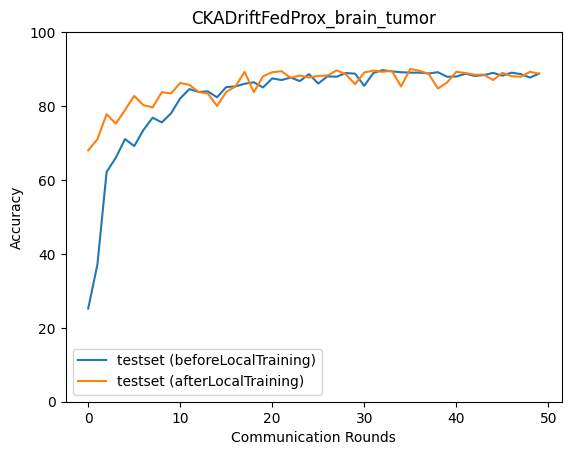

Values plotted in this chart, from the file beside it:
epoch, accuracy_test_before, macro_f1_test_before, macro_precision_test_before, macro_recall_test_before, accuracy_test_after, macro_f1_test_after, macro_precision_test_after, macro_recall_test_after
0, 25.21, 10.07, 6.302, 25.0, 68, 67.73, 68.3, 68.07
1, 37.12, 28.7, 51.45, 37.23, 71.01, 70.57, 72.78, 71.02
2, 62.16, 61.93, 68.9, 62.25, 77.8, 77.82, 78, 77.84
3, 66, 65, 74.5, 66.06, 75.24, 75.18, 75.79, 75.2
4, 71.06, 71.05, 75.69, 71.14, 78.91, 78.93, 78.91, 78.96
5, 69.17, 67.81, 74.96, 69.26, 82.75, 82.65, 82.64, 82.78
6, 73.51, 73.31, 77.46, 73.59, 80.24, 79.86, 79.91, 80.32
7, 76.85, 76.48, 80.34, 76.93, 79.63, 79.22, 79.52, 79.71
8, 75.57, 75.28, 79.05, 75.65, 83.75, 83.59, 83.6, 83.8
9, 78.02, 77.83, 82.22, 78.07, 83.42, 83.35, 84.3, 83.46
10, 82.08, 82.19, 84.34, 82.14, 86.25, 86.19, 86.18, 86.29
11, 84.59, 84.75, 85.83, 84.64, 85.7, 85.67, 86.42, 85.75
12, 83.81, 83.84, 84.76, 83.88, 83.81, 83.73, 83.92, 83.84
13, 83.97, 84.08, 85.41, 84.03, 83.36, 83.41, 84.9, 83.4
14, 82.36, 82.6, 85.43, 82.41, 80.02, 79.76, 80.64, 80.1
15, 85.14, 85.13, 85.79, 85.21, 83.81, 83.41, 83.94, 83.88
16, 85.31, 85.24, 85.63, 85.38, 85.31, 85.23, 85.91, 85.35
17, 86.03, 86.11, 86.89, 86.08, 89.26, 89.29, 89.45, 89.29
18, 86.42, 86.51, 86.83, 86.48, 83.75, 82.79, 84.87, 83.85
19, 85.03, 85.05, 85.72, 85.09, 88.04, 87.95, 87.96, 88.08
20, 87.48, 87.49, 87.67, 87.53, 89.15, 89.09, 89.11, 89.19
21, 87.03, 87.04, 87.22, 87.09, 89.43, 89.39, 89.37, 89.47
22, 87.7, 87.69, 87.85, 87.76, 87.65, 87.6, 87.81, 87.7
23, 86.76, 86.73, 86.96, 86.82, 88.26, 88.18, 88.13, 88.3
24, 88.65, 88.61, 88.63, 88.7, 87.7, 87.59, 87.85, 87.76
25, 86.09, 86.12, 86.97, 86.14, 88.15, 88.11, 88.23, 88.18
26, 88.04, 88.06, 88.16, 88.08, 88.26, 88.23, 88.3, 88.31
27, 87.92, 87.93, 88.12, 87.98, 89.65, 89.61, 89.62, 89.69
28, 88.93, 88.93, 89.08, 88.97, 88.59, 88.5, 88.45, 88.64
29, 88.76, 88.72, 88.77, 88.81, 85.92, 85.83, 85.92, 85.98
30, 85.48, 85.49, 86.08, 85.54, 89.09, 89.03, 89.01, 89.13
31, 88.98, 88.99, 89.19, 89.02, 89.59, 89.5, 89.48, 89.64
32, 89.71, 89.63, 89.62, 89.75, 89.26, 89.23, 89.24, 89.29
33, 89.37, 89.31, 89.32, 89.42, 89.54, 89.52, 89.62, 89.57
34, 89.15, 89.12, 89.23, 89.19, 85.31, 85.09, 85.37, 85.37
35, 89.04, 89.02, 89.07, 89.08, 90.04, 90.01, 90.07, 90.07
36, 89.04, 88.99, 89.11, 89.08, 89.54, 89.51, 89.65, 89.58
37, 88.81, 88.77, 88.87, 88.86, 88.7, 88.66, 88.71, 88.74
38, 89.15, 89.09, 89.13, 89.2, 84.75, 84.96, 85.52, 84.76
39, 87.92, 87.97, 88.65, 87.96, 86.37, 86.13, 86.59, 86.44
40, 87.98, 87.91, 88.19, 88.03, 89.26, 89.19, 89.2, 89.3
41, 88.76, 88.71, 88.79, 88.81, 88.93, 88.88, 88.86, 88.96
42, 88.15, 88.05, 88.18, 88.21, 88.48, 88.33, 88.38, 88.54
43, 88.37, 88.26, 88.34, 88.43, 88.48, 88.55, 88.68, 88.49
44, 88.98, 89, 89.16, 89.02, 87.03, 87.04, 87.09, 87.06
45, 88.2, 88.23, 88.76, 88.24, 88.98, 88.93, 88.99, 89.02
46, 89.04, 88.99, 88.99, 89.08, 88.09, 88.12, 88.17, 88.12
47, 88.65, 88.74, 89.13, 88.68, 87.92, 87.91, 87.91, 87.95
48, 87.7, 87.56, 87.94, 87.77, 89.26, 89.2, 89.22, 89.3
49, 88.76, 88.68, 88.77, 88.81, 88.76, 88.74, 88.99, 88.8
